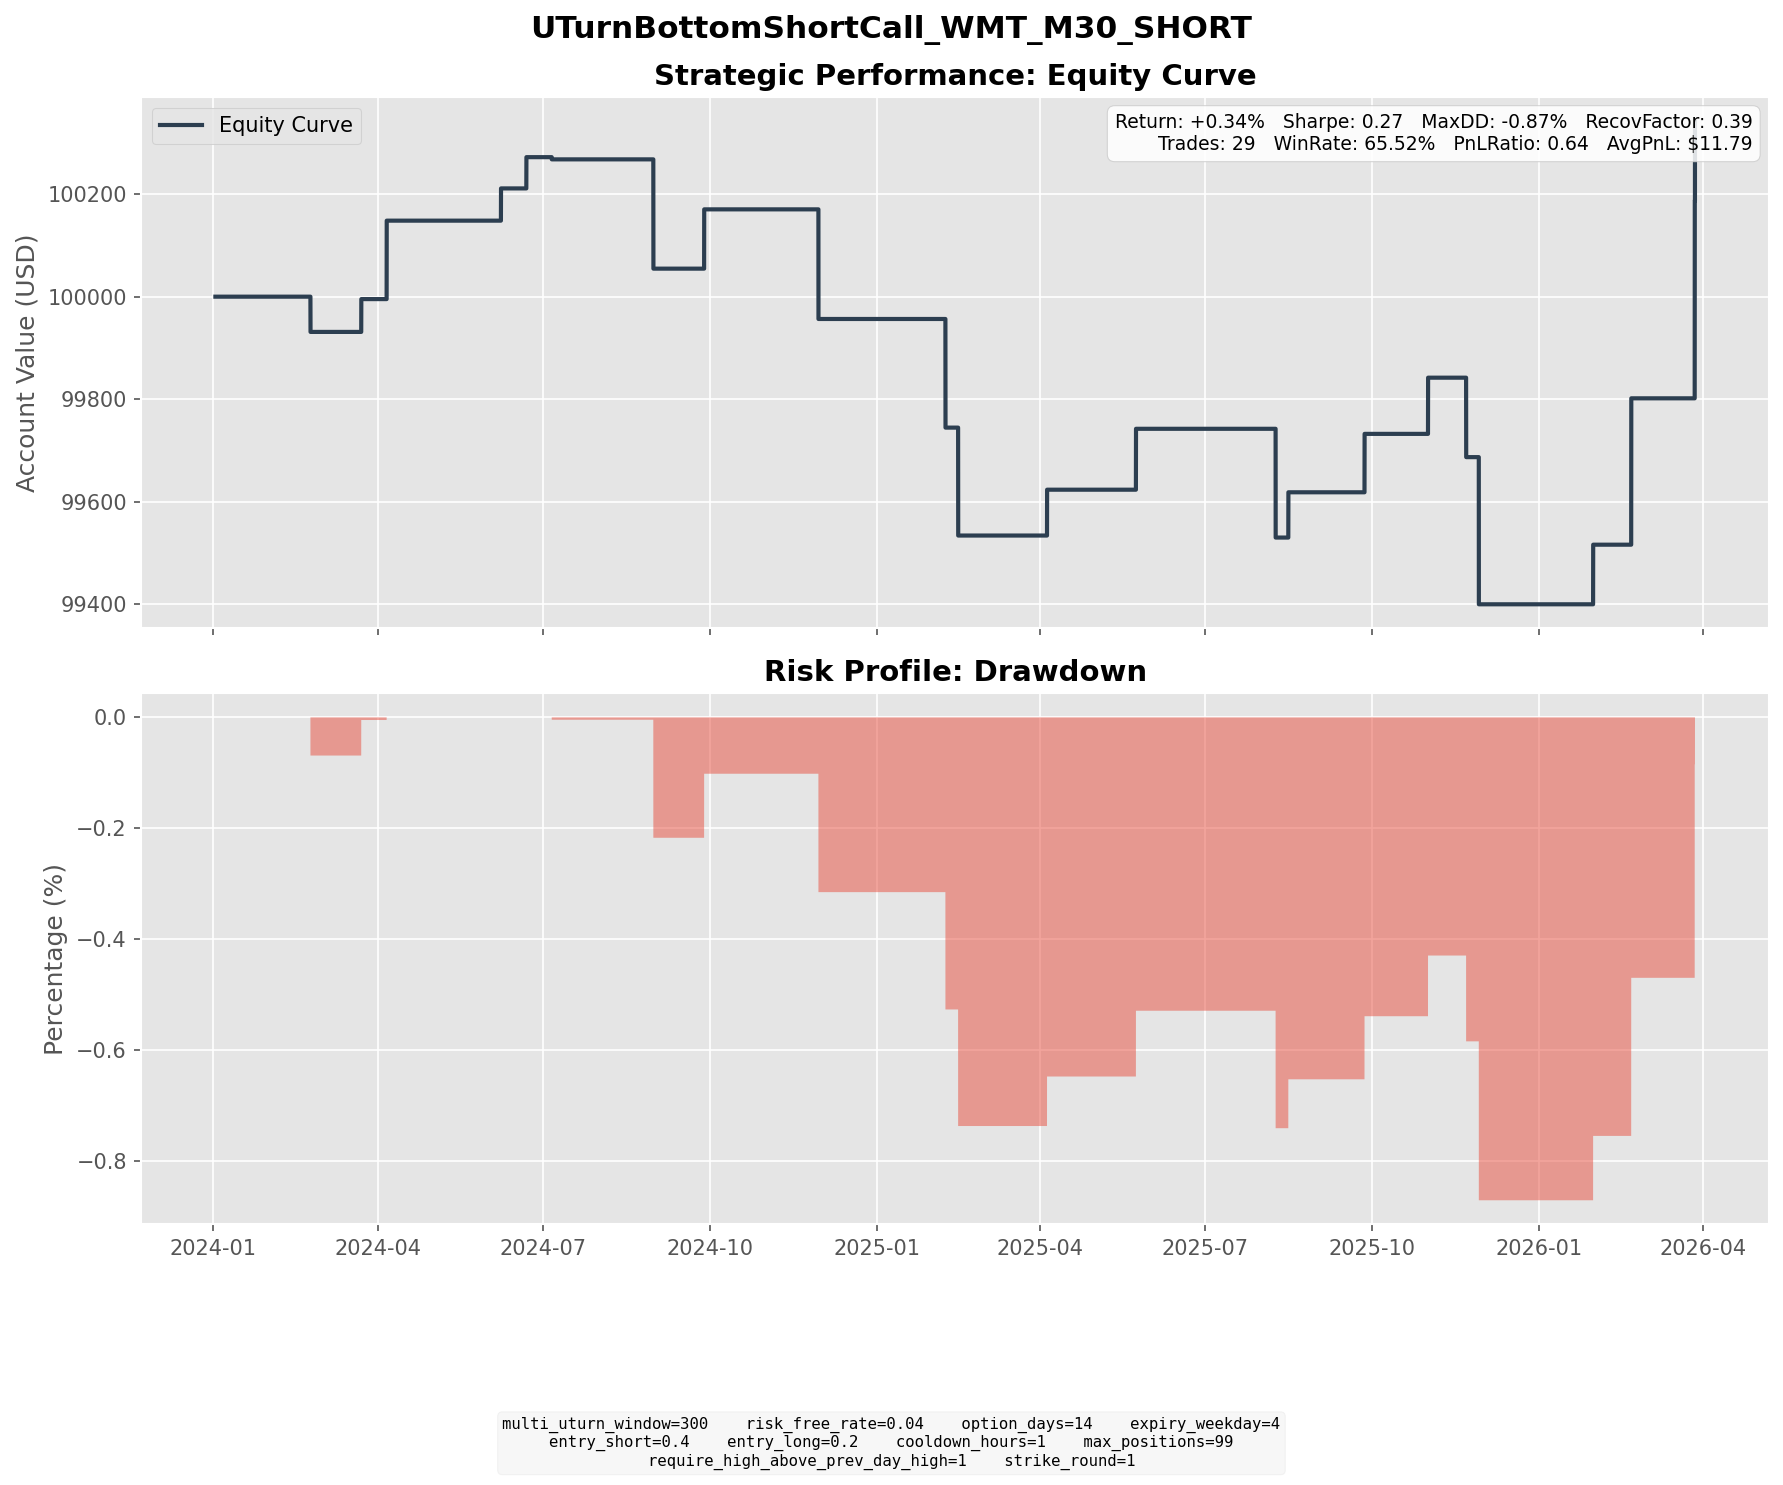

Data behind this chart, as committed beside it:
entry_dt, lock_dt, lock_reason, settlement_dt, close_reason, k1, k2, short_prem, long_prem, net_credit, short_settle, long_settle, final_pnl
2024-02-07 10:00:00, 2024-02-07 10:00:00, direct_entry, 2024-02-23 16:00:00, expiry, 57, 60, 1.221, 0.3290, 0.8924, 1.58, 0.0000, -0.6876
2024-03-05 14:00:00, 2024-03-05 14:00:00, direct_entry, 2024-03-22 16:00:00, expiry, 61, 63, 1.185, 0.5442, 0.6403, 0.0000, 0.0000, 0.6403
2024-03-21 10:30:00, 2024-03-21 10:30:00, direct_entry, 2024-04-05 16:00:00, expiry, 62, 64, 1.174, 0.5237, 0.6505, 0.0000, 0.0000, 0.6505
2024-03-21 13:00:00, 2024-03-21 13:00:00, direct_entry, 2024-04-05 16:00:00, expiry, 62, 65, 1.228, 0.3486, 0.8798, 0.0000, 0.0000, 0.8798
2024-05-21 16:00:00, 2024-05-21 16:00:00, direct_entry, 2024-06-07 16:00:00, expiry, 66, 68, 1.218, 0.5894, 0.6290, 0.0000, 0.0000, 0.6290
2024-06-05 16:00:00, 2024-06-05 16:00:00, direct_entry, 2024-06-21 16:00:00, expiry, 68, 70, 1.17, 0.5604, 0.6097, 0.0000, 0.0000, 0.6097
2024-06-21 13:00:00, 2024-06-21 13:00:00, direct_entry, 2024-07-05 16:00:00, expiry, 69, 72, 1.251, 0.3844, 0.8671, 0.9100, 0.0000, -0.0429
2024-08-15 06:00:00, 2024-08-15 06:00:00, direct_entry, 2024-08-30 16:00:00, expiry, 70, 73, 1.294, 0.4259, 0.8680, 7.15, 4.15, -2.132
2024-09-13 13:00:00, 2024-09-13 13:00:00, direct_entry, 2024-09-27 16:00:00, expiry, 82, 84, 1.174, 0.6019, 0.5719, 0.0000, 0.0000, 0.5719
2024-09-13 14:00:00, 2024-09-13 14:00:00, direct_entry, 2024-09-27 16:00:00, expiry, 82, 84, 1.206, 0.6211, 0.5848, 0.0000, 0.0000, 0.5848
2024-11-13 15:30:00, 2024-11-13 15:30:00, direct_entry, 2024-11-29 16:00:00, expiry, 87, 90, 1.471, 0.6099, 0.8614, 5.51, 2.51, -2.139
2025-01-24 13:30:00, 2025-01-24 13:30:00, direct_entry, 2025-02-07 16:00:00, expiry, 96, 99, 1.542, 0.6613, 0.8807, 5.17, 2.17, -2.119
2025-01-27 09:30:00, 2025-01-27 09:30:00, direct_entry, 2025-02-14 16:00:00, expiry, 97, 100, 1.73, 0.8351, 0.8946, 7.16, 4.16, -2.105
2025-03-17 15:30:00, 2025-03-17 15:30:00, direct_entry, 2025-04-04 16:00:00, expiry, 89, 92, 1.625, 0.7313, 0.8942, 0.0000, 0.0000, 0.8942
2025-05-05 13:30:00, 2025-05-05 13:30:00, direct_entry, 2025-05-23 16:00:00, expiry, 101, 105, 1.955, 0.7668, 1.188, 0.0000, 0.0000, 1.188
2025-07-25 14:00:00, 2025-07-25 14:00:00, direct_entry, 2025-08-08 16:00:00, expiry, 99, 102, 1.566, 0.6880, 0.8782, 4.9, 1.9, -2.122
2025-07-29 13:30:00, 2025-07-29 13:30:00, direct_entry, 2025-08-15 16:00:00, expiry, 100, 103, 1.698, 0.8142, 0.8833, 0.0000, 0.0000, 0.8833
2025-09-08 16:30:00, 2025-09-08 16:30:00, direct_entry, 2025-09-26 16:00:00, expiry, 104, 108, 1.886, 0.7469, 1.139, 0.0000, 0.0000, 1.139
2025-10-14 15:00:00, 2025-10-14 15:00:00, direct_entry, 2025-10-31 16:00:00, expiry, 109, 113, 1.82, 0.7239, 1.096, 0.0000, 0.0000, 1.096
2025-11-07 09:30:00, 2025-11-07 09:30:00, direct_entry, 2025-11-21 16:00:00, expiry, 103, 107, 1.856, 0.6584, 1.197, 2.33, 0.0000, -1.133
2025-11-07 13:00:00, 2025-11-07 13:00:00, direct_entry, 2025-11-21 16:00:00, expiry, 104, 107, 1.698, 0.7853, 0.9126, 1.33, 0.0000, -0.4174
2025-11-13 09:00:00, 2025-11-13 09:00:00, direct_entry, 2025-11-28 16:00:00, expiry, 105, 109, 1.784, 0.6551, 1.129, 5.51, 1.51, -2.871
2026-01-13 14:30:00, 2026-01-13 14:30:00, direct_entry, 2026-01-30 16:00:00, expiry, 122, 126, 2.099, 0.9367, 1.163, 0.0000, 0.0000, 1.163
2026-02-02 16:00:00, 2026-02-02 16:00:00, direct_entry, 2026-02-20 16:00:00, expiry, 126, 131, 2.334, 0.9001, 1.434, 0.0000, 0.0000, 1.434
2026-02-03 13:00:00, 2026-02-03 13:00:00, direct_entry, 2026-02-20 16:00:00, expiry, 129, 134, 2.307, 0.8848, 1.422, 0.0000, 0.0000, 1.422
2026-03-13 14:00:00, 2026-03-13 14:00:00, direct_entry, 2026-03-27 16:00:00, expiry, 128, 132, 2.077, 0.8928, 1.185, 0.0000, 0.0000, 1.185
2026-03-13 15:00:00, 2026-03-13 15:00:00, direct_entry, 2026-03-27 16:00:00, expiry, 128, 132, 2.175, 0.9445, 1.23, 0.0000, 0.0000, 1.23
2026-03-13 16:00:00, 2026-03-13 16:00:00, direct_entry, 2026-03-27 16:00:00, expiry, 128, 133, 2.196, 0.7552, 1.441, 0.0000, 0.0000, 1.441
2026-03-16 09:00:00, 2026-03-16 09:00:00, direct_entry, 2026-03-27 19:30:00, force_close, 128, 133, 2.598, 1.052, 1.547, 0.0000, 0.0000, 1.547
